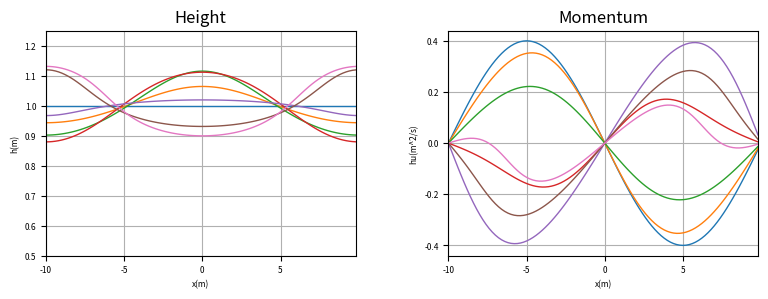

Recreate this plot in Python.
# -*- coding: utf-8 -*-
"""
Revised on Thu Nov  3 11:05:28 2022

[redacted]
"""

"""
Shallow water flow
==================

Solve the one-dimensional shallow water equations:

.. math::
    h_t + (hu)_x & = 0 \\
    (hu)_t + (hu^2 + \frac{1}{2}gh^2)_x & = 0.

Here h is the total fluid column height, u is the velocity, and g is the gravitational constant.
Ref: Conservative form in https://en.wikipedia.org/wiki/Shallow_water_equations

Boundary contions:
    Periodic boundary contion
    
Initial conditions:
    Gaussian hump in the middle
    
Finite difference:
    Nodes on the edges

|-|-|-|-
"""
import numpy
import pylab
import matplotlib
import math
from scipy.constants import g      #standard acceleration of gravity

print ("Welcome to 1D-SWE")






# Parameters setting
domainLength = 20.   # meter
xTotalNumber = 100
timeLength = 6.     # second
timeOutput = numpy.array([0.5, 1, 2,3,4,4.5, 1e8])

dx = domainLength / xTotalNumber;
xArray = numpy.linspace(-domainLength/2, domainLength/2 - dx, xTotalNumber)


# Input 
def inputInitialValue(initial):
    if initial == 1:
        # initial gaussian hump
        h_i = numpy.array([1 + 0.4 * math.exp(-1. * x**2) for x in xArray])
        hu_i = numpy.array([0 for x_index in range(xTotalNumber)])       
    if initial == 2:
        h_i =  numpy.array([1 + 0*0.4 * math.sin(2.0 * math.pi * x / domainLength ) for x in xArray])
        hu_i = numpy.array([-0.4 * math.sin(2.0 * math.pi * x / domainLength ) for x in xArray]) 
    return h_i, hu_i

# Simple output
def twoPlot(figNum, x, y1, y2):   
    xLabel='x(m)'
    yLabel1='h(m)'
    yLabel2='hu(m^2/s)'
    title1 = 'Height'
    title2 = 'Momentum'
    xLimL = xArray.min();
    xLimR = xArray.max();
    yLimL1 = 0.5
    yLimR1 = 1.25
    
    
    
    pylab.figure(figNum, figsize=(8, 3), dpi=300)
    pylab.subplots_adjust(left=0.08, right=0.97, bottom=0.15, top=0.9, wspace=0.3)

    pylab.subplot(121)
    pylab.title(title1)
    pylab.plot(x, y1, linewidth=1.0)
    pylab.axis('tight')
    pylab.xlabel(xLabel, fontsize=6)
    pylab.ylabel(yLabel1, fontsize=6)
    pylab.xlim(xLimL, xLimR)
    pylab.ylim(yLimL1, yLimR1)
    pylab.xticks(fontsize=6)
    pylab.yticks(fontsize=6)
    pylab.grid()

    pylab.subplot(122)
    pylab.title(title2)
    pylab.plot(x, y2, linewidth=1.0)
    pylab.axis('tight')
    pylab.xlabel(xLabel, fontsize=6)
    pylab.ylabel(yLabel2, fontsize=6)
    pylab.xlim(xLimL, xLimR)
    #pylab.ylim(yLimL2, yLimR2)
    pylab.xticks(fontsize=6)
    pylab.yticks(fontsize=6)
    pylab.grid()

    pylab.draw()
    pylab.savefig(title1+'+'+title2, facecolor='w', edgecolor='w')


#Second order central difference
def centralDiff_Order2(f):
    dfdx = numpy.gradient(f, dx)
    dfdx[0] = (f[1] - f[-1]) / (2. * dx)
    dfdx[-1] = (f[0] - f[-2]) / (2. * dx)
    return dfdx

# Euler forward
def eulerForward(h, hu, dt, spaceDiff):
    newh = h - dt * spaceDiff(hu)
    newhu = hu - dt * spaceDiff((hu**2)/h+0.5*g*(h**2))
    return newh, newhu

# RK-2 method
def rk2(h, hu, dt, spaceDiff):
    
        h_k1 = - dt * spaceDiff(hu)
        hu_k1 = - dt *  spaceDiff((hu**2)/h+0.5*g*(h**2))
        h_k2 = - dt * spaceDiff(hu + hu_k1 / 2.) 
        hu_k2 = - dt  * spaceDiff(((hu + hu_k1 / 2.)**2)/(h+h_k1/2.)+0.5*g*((h+h_k1/2.)**2))
        newh = h + h_k2
        newhu = hu +  hu_k2
        return newh, newhu
    



def SWE_1D():

    # Input initial value
    h, hu = inputInitialValue(2);
    newh = 0 * h
    newhu = 0 * hu
    twoPlot(1,xArray, h, hu)
    
    
    # Time marching
    Index_output = 0
    Flag_output = 0
    t = 0.
    while t < timeLength :
        dt = 0.1 * dx / math.sqrt(g * h.max())
        if t + dt > timeOutput[Index_output] and t < timeOutput[Index_output]:
            dt = timeOutput[Index_output] - t
            Index_output += 1
            Flag_output = 1
        
        # rk2
        newh, newhu = rk2(h, hu, dt, centralDiff_Order2)
        t += dt
        h = newh
        hu = newhu
        
        # Output the file
        if Flag_output == 1:
            numpy.savetxt('output' + str(t) + '.out', (xArray,h,hu))  
            twoPlot(1,xArray, h, hu)
            print(f"=========Data at t={t} outputed===========")
           
        Flag_output = 0


        
    
    print ("finish 1D-SWE!")




if __name__ == "__main__":
    SWE_1D()
